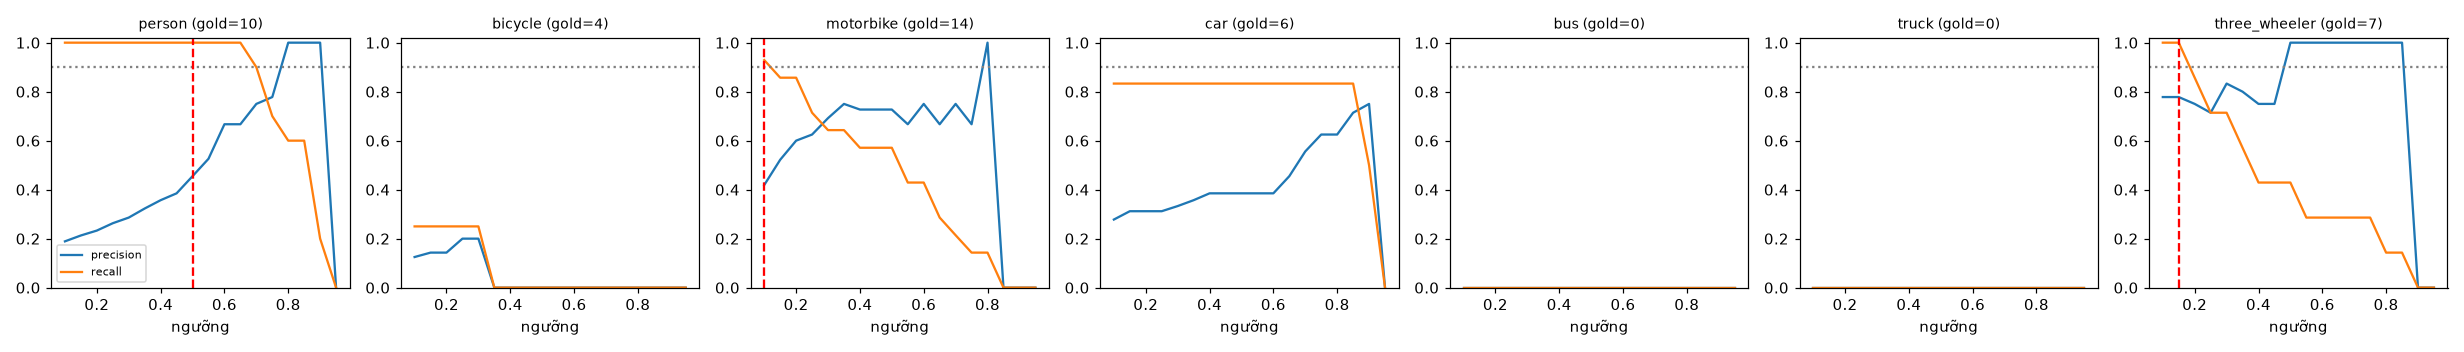

The file beside this chart, header and first rows:
class, thr, tp, fp, fn, precision, recall, f1, n_gold
person, 0.1, 10, 43, 0, 0.189, 1.0, 0.317, 10
person, 0.15, 10, 37, 0, 0.213, 1.0, 0.351, 10
person, 0.2, 10, 33, 0, 0.233, 1.0, 0.377, 10
person, 0.25, 10, 28, 0, 0.263, 1.0, 0.417, 10
person, 0.3, 10, 25, 0, 0.286, 1.0, 0.444, 10
person, 0.35, 10, 21, 0, 0.323, 1.0, 0.488, 10
person, 0.4, 10, 18, 0, 0.357, 1.0, 0.526, 10
person, 0.45, 10, 16, 0, 0.385, 1.0, 0.556, 10
person, 0.5, 10, 12, 0, 0.455, 1.0, 0.625, 10
person, 0.55, 10, 9, 0, 0.526, 1.0, 0.69, 10
person, 0.6, 10, 5, 0, 0.667, 1.0, 0.8, 10
person, 0.65, 10, 5, 0, 0.667, 1.0, 0.8, 10
person, 0.7, 9, 3, 1, 0.75, 0.9, 0.818, 10
person, 0.75, 7, 2, 3, 0.778, 0.7, 0.737, 10
person, 0.8, 6, 0, 4, 1.0, 0.6, 0.75, 10
person, 0.85, 6, 0, 4, 1.0, 0.6, 0.75, 10
person, 0.9, 2, 0, 8, 1.0, 0.2, 0.333, 10
person, 0.95, 0, 0, 10, 0.0, 0.0, 0.0, 10
bicycle, 0.1, 1, 7, 3, 0.125, 0.25, 0.167, 4
bicycle, 0.15, 1, 6, 3, 0.143, 0.25, 0.182, 4
bicycle, 0.2, 1, 6, 3, 0.143, 0.25, 0.182, 4
bicycle, 0.25, 1, 4, 3, 0.2, 0.25, 0.222, 4
bicycle, 0.3, 1, 4, 3, 0.2, 0.25, 0.222, 4
bicycle, 0.35, 0, 4, 4, 0.0, 0.0, 0.0, 4
bicycle, 0.4, 0, 4, 4, 0.0, 0.0, 0.0, 4
bicycle, 0.45, 0, 2, 4, 0.0, 0.0, 0.0, 4
bicycle, 0.5, 0, 2, 4, 0.0, 0.0, 0.0, 4
bicycle, 0.55, 0, 1, 4, 0.0, 0.0, 0.0, 4
bicycle, 0.6, 0, 0, 4, 0.0, 0.0, 0.0, 4
bicycle, 0.65, 0, 0, 4, 0.0, 0.0, 0.0, 4
bicycle, 0.7, 0, 0, 4, 0.0, 0.0, 0.0, 4
bicycle, 0.75, 0, 0, 4, 0.0, 0.0, 0.0, 4
bicycle, 0.8, 0, 0, 4, 0.0, 0.0, 0.0, 4
bicycle, 0.85, 0, 0, 4, 0.0, 0.0, 0.0, 4
bicycle, 0.9, 0, 0, 4, 0.0, 0.0, 0.0, 4
bicycle, 0.95, 0, 0, 4, 0.0, 0.0, 0.0, 4
motorbike, 0.1, 13, 18, 1, 0.419, 0.929, 0.578, 14
motorbike, 0.15, 12, 11, 2, 0.522, 0.857, 0.649, 14
motorbike, 0.2, 12, 8, 2, 0.6, 0.857, 0.706, 14
motorbike, 0.25, 10, 6, 4, 0.625, 0.714, 0.667, 14
motorbike, 0.3, 9, 4, 5, 0.692, 0.643, 0.667, 14
motorbike, 0.35, 9, 3, 5, 0.75, 0.643, 0.692, 14
motorbike, 0.4, 8, 3, 6, 0.727, 0.571, 0.64, 14
motorbike, 0.45, 8, 3, 6, 0.727, 0.571, 0.64, 14
motorbike, 0.5, 8, 3, 6, 0.727, 0.571, 0.64, 14
motorbike, 0.55, 6, 3, 8, 0.667, 0.429, 0.522, 14
motorbike, 0.6, 6, 2, 8, 0.75, 0.429, 0.545, 14
motorbike, 0.65, 4, 2, 10, 0.667, 0.286, 0.4, 14
motorbike, 0.7, 3, 1, 11, 0.75, 0.214, 0.333, 14
motorbike, 0.75, 2, 1, 12, 0.667, 0.143, 0.235, 14
motorbike, 0.8, 2, 0, 12, 1.0, 0.143, 0.25, 14
motorbike, 0.85, 0, 0, 14, 0.0, 0.0, 0.0, 14
motorbike, 0.9, 0, 0, 14, 0.0, 0.0, 0.0, 14
motorbike, 0.95, 0, 0, 14, 0.0, 0.0, 0.0, 14
car, 0.1, 5, 13, 1, 0.278, 0.833, 0.417, 6
car, 0.15, 5, 11, 1, 0.312, 0.833, 0.455, 6
car, 0.2, 5, 11, 1, 0.312, 0.833, 0.455, 6
car, 0.25, 5, 11, 1, 0.312, 0.833, 0.455, 6
car, 0.3, 5, 10, 1, 0.333, 0.833, 0.476, 6
car, 0.35, 5, 9, 1, 0.357, 0.833, 0.5, 6
... 66 more rows
